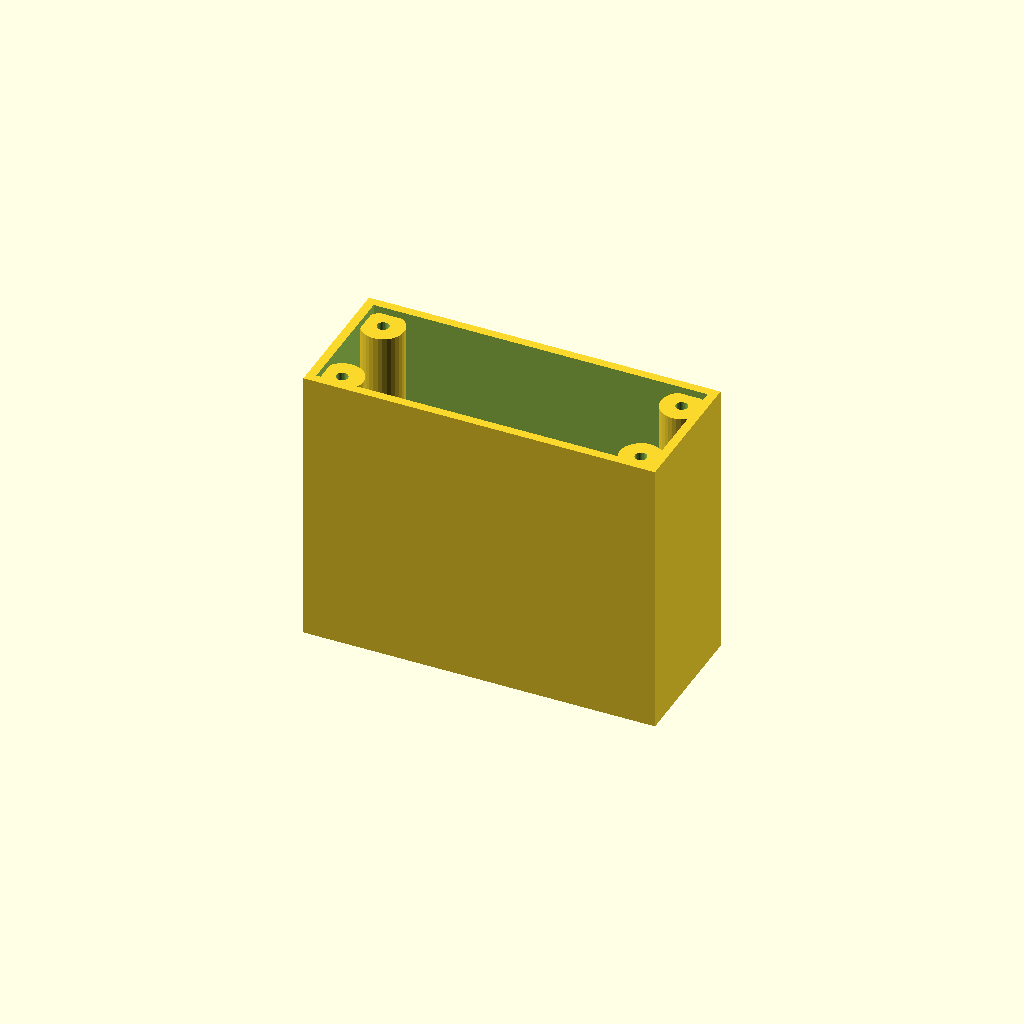
Cell 1: rendered with the file's own defaults.
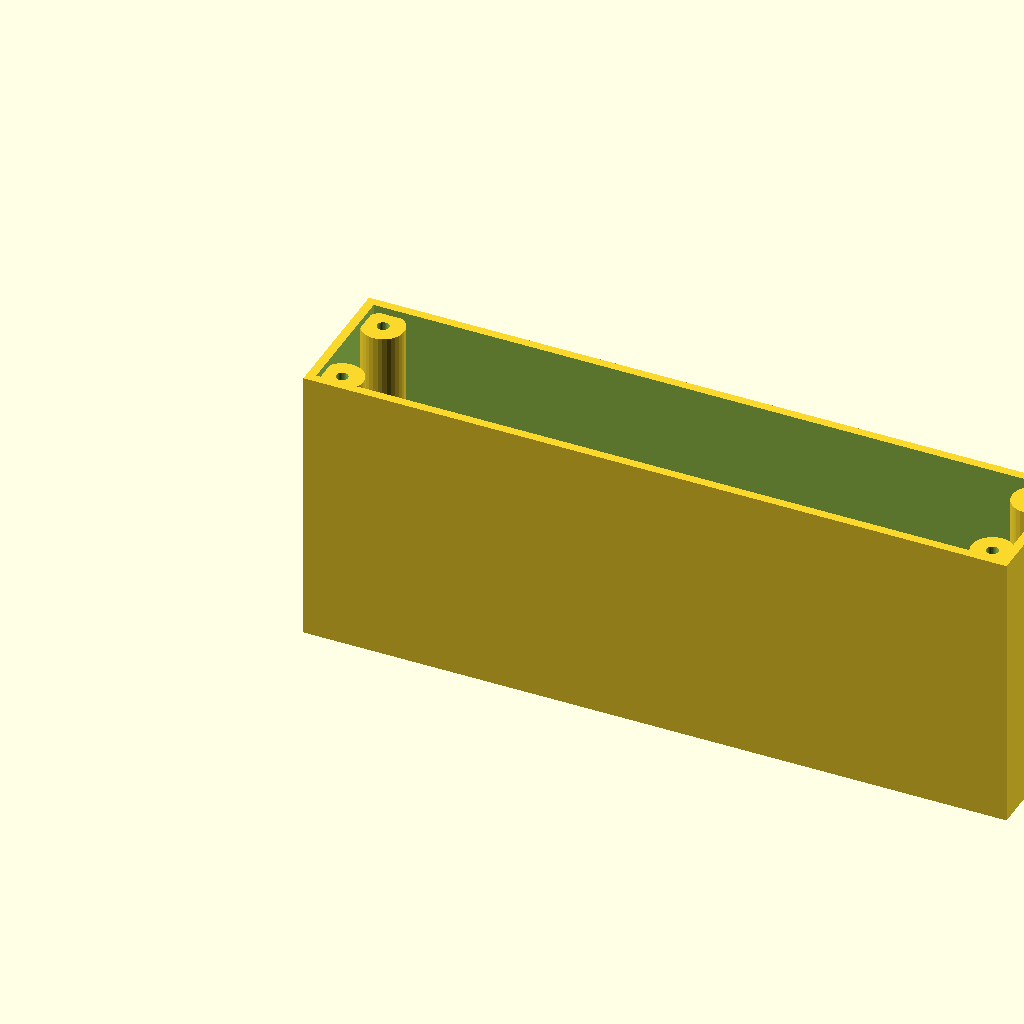
Cell 2 — length set to 200, the other parameters unchanged.
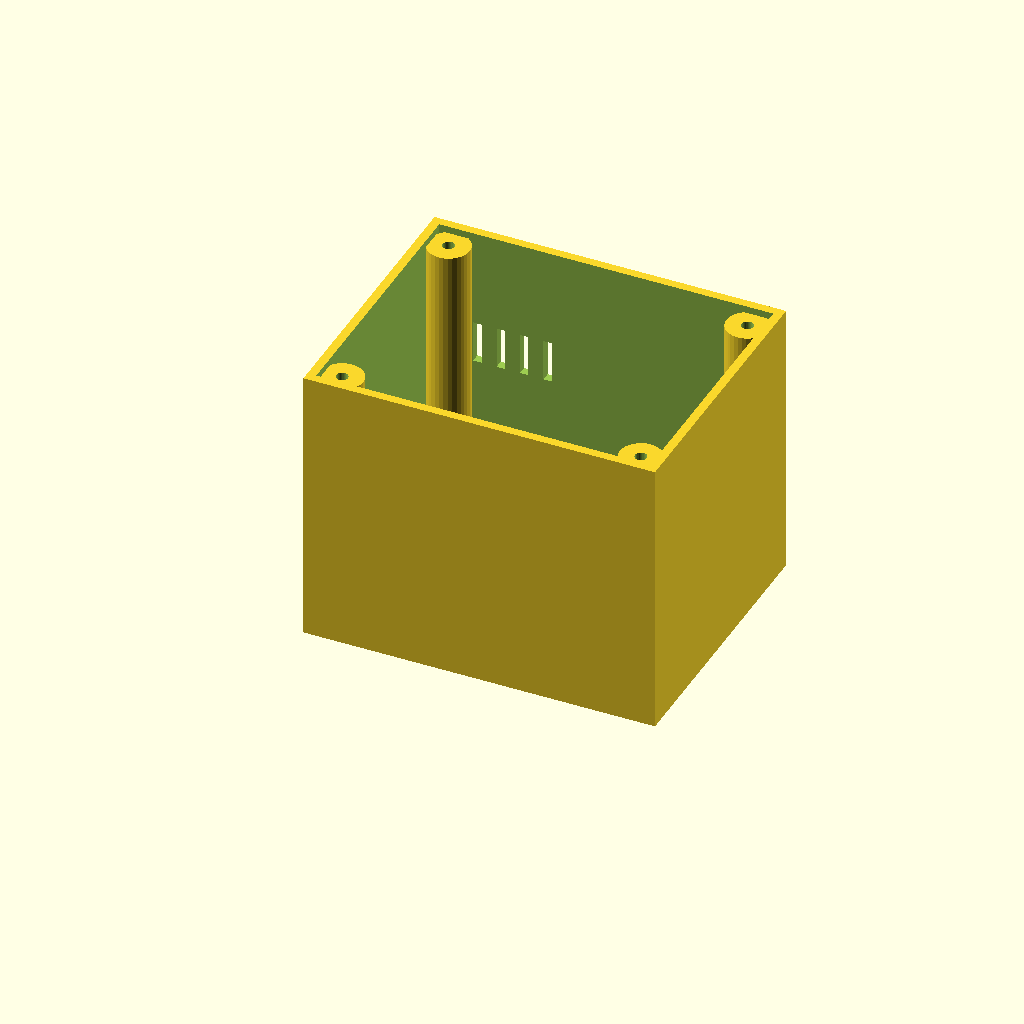
Cell 3: the same model with width = 80.
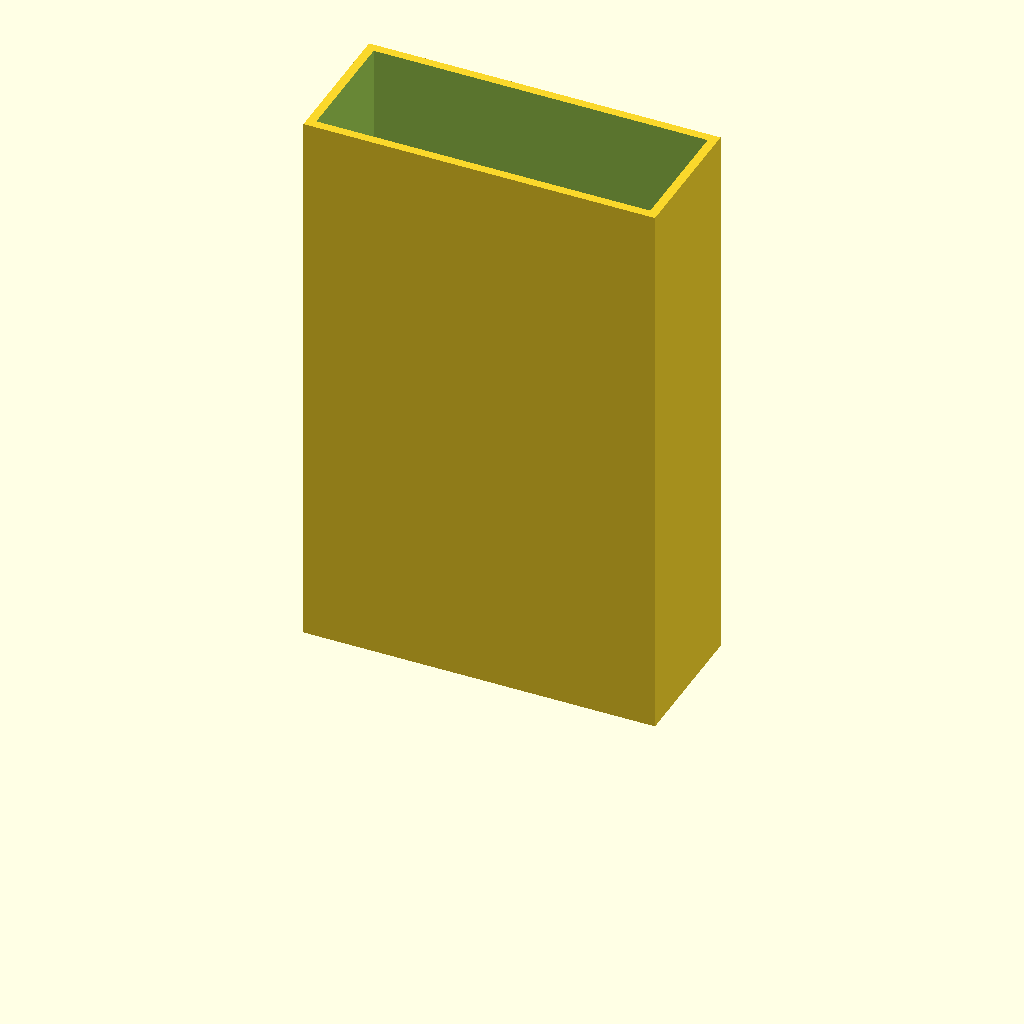
Cell 4: height = 160 (everything else at default).
All cells are drawn from one camera (rotation 55°, 0°, 25°, orthographic, colour scheme Cornfield), so only the parameter changes between them.
Source of the model, optional_data/data/gen2/enclosures/part_0032.scad:
$fn = 32;

// ----------------------------------------------------------------------
// Enclosure body: 100 x 40 x 80 mm, wall 2.5 mm
// ----------------------------------------------------------------------

// --- parameters (mm) ---
length = 100;             // outside length, X
width = 40;               // outside width, Y
height = 80;              // outside height, Z
wall = 2.5;               // side wall thickness
floor_t = 4;              // floor thickness
boss_d = 12;              // corner boss diameter
boss_h = 74;              // corner boss height above the floor
boss_hole_d = 3.4;        // lid screw clearance in the boss
boss_lip = 7.5;           // boss centre inset from the corner
vent_slots = 5;           // vent slots in the long wall
vent_w = 2.4;             // vent slot width
vent_h = 12;              // vent slot height
vent_pitch = 6.67;        // vent slot pitch
vent_z = 40;              // vent slot sill height

module shell() {
  difference() {
    cube([length, width, height]);
    /* hollow, open at the top */
    translate([wall, wall, floor_t])
      cube([length - 2 * wall, width - 2 * wall, height]);
  }
}

module bosses() {
  /* corner bosses, sunk 1 mm into the floor */
  for (sx = [0, 1]) for (sy = [0, 1])
    translate([sx * (length - 2 * boss_lip) + boss_lip, sy * (width - 2 * boss_lip) + boss_lip, floor_t - 1])
      cylinder(h = boss_h + 1, d = boss_d);
}

difference() {
  union() {
    shell();
    bosses();
  }
  /* boss screw holes */
  for (sx = [0, 1]) for (sy = [0, 1])
    translate([sx * (length - 2 * boss_lip) + boss_lip, sy * (width - 2 * boss_lip) + boss_lip, -1]) cylinder(h = floor_t + boss_h + 2, d = boss_hole_d);
  /* vent grille in the +Y wall */
  for (i = [0 : vent_slots - 1]) translate([vent_pitch * (i + 1) - vent_w / 2, width - wall - 1, vent_z]) cube([vent_w, wall + 2, vent_h]);
}
Parameter table extracted from the source (name, type, default, range or options):
length: number, default 100
width: number, default 40
height: number, default 80
wall: number, default 2.5
floor_t: number, default 4
boss_d: number, default 12
boss_h: number, default 74
boss_hole_d: number, default 3.4
boss_lip: number, default 7.5
vent_slots: number, default 5
vent_w: number, default 2.4
vent_h: number, default 12
vent_pitch: number, default 6.67
vent_z: number, default 40
